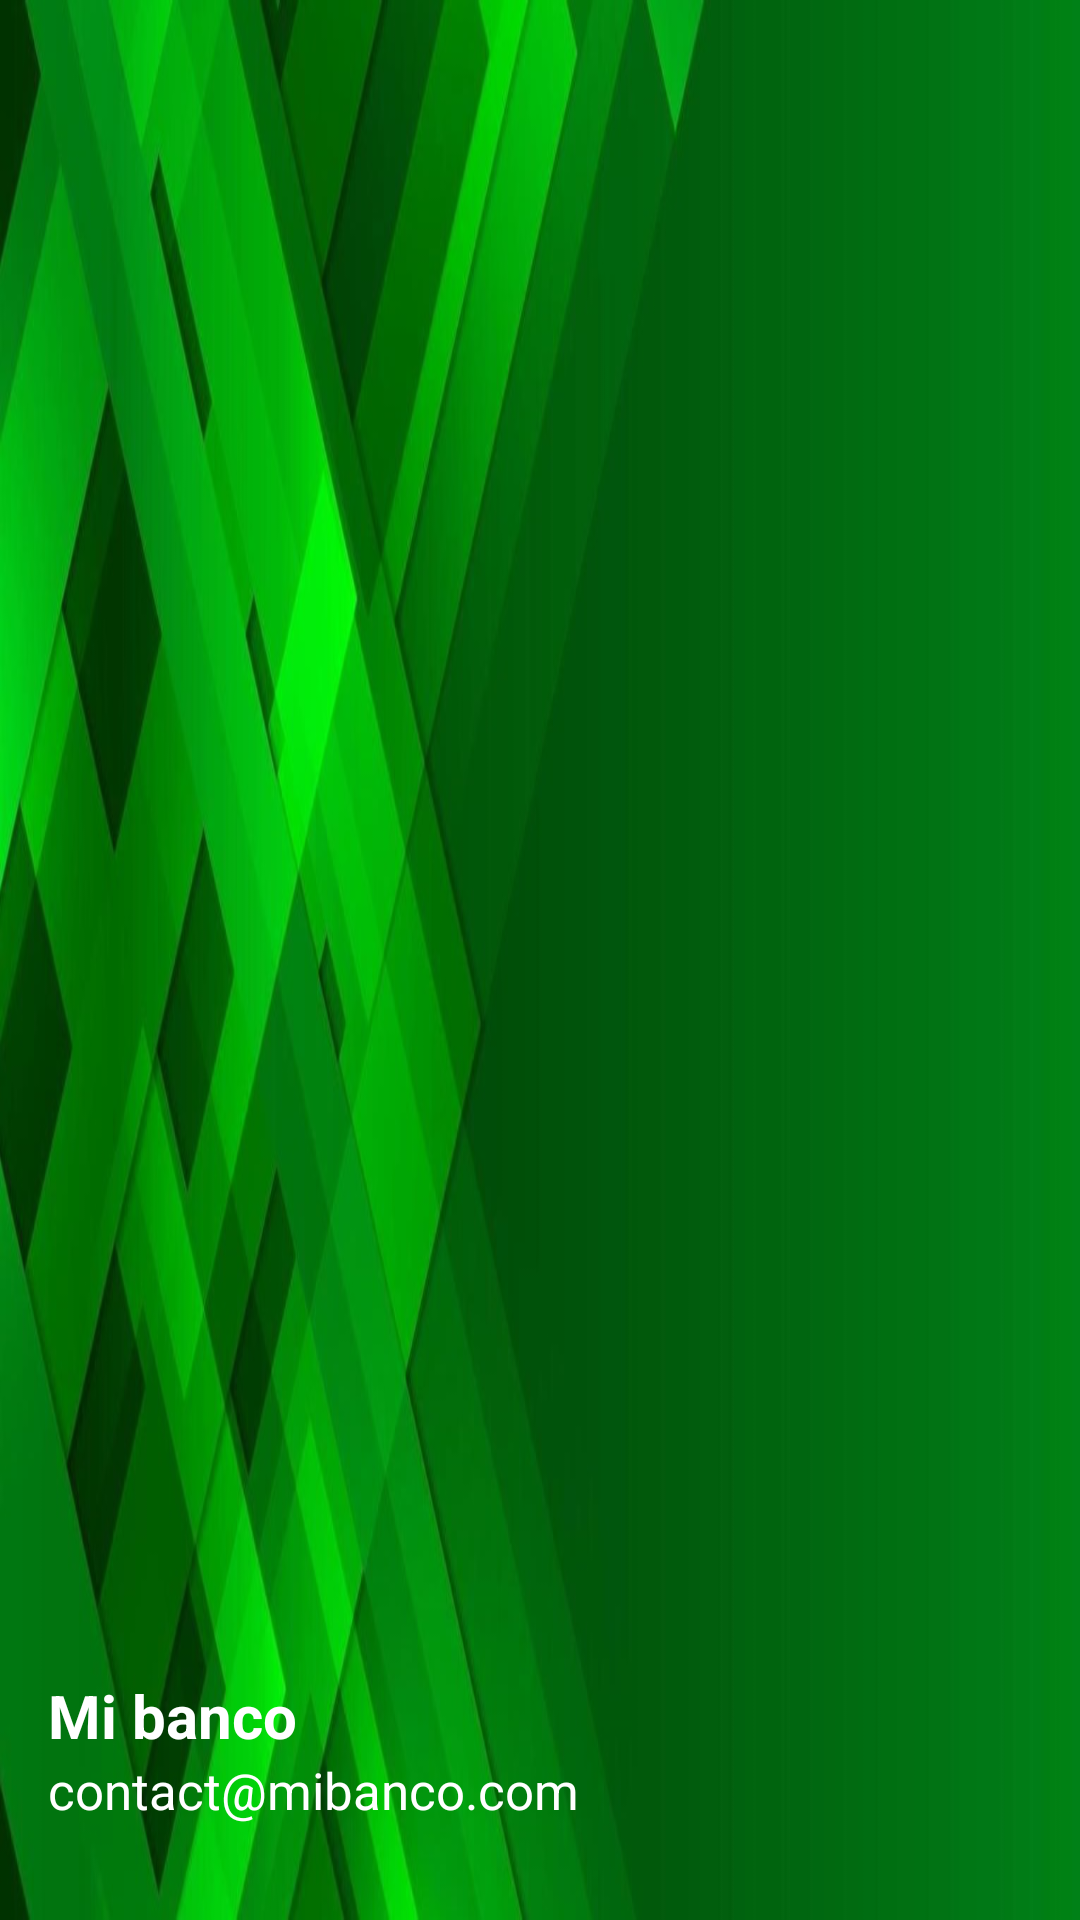

The Android layout XML behind this screen, and the referenced resources:
<!-- AndroidManifest.xml: application theme MyTheme -->
<!-- res/layout/menu_header.xml -->
<?xml version="1.0" encoding="utf-8"?>
<LinearLayout
    xmlns:android="http://schemas.android.com/apk/res/android"
    android:orientation="vertical"
    android:layout_width="match_parent"
    android:layout_height="130dp"
    android:gravity="bottom"
    android:padding="16dp"
    android:background="@drawable/fondo_menu"
    android:theme="@style/ThemeOverlay.AppCompat.Dark">

    <TextView
        android:layout_width="wrap_content"
        android:layout_height="wrap_content"
        android:text="@string/mi_banco"
        android:textColor="@color/white"
        android:textStyle="bold"/>

    <TextView
        android:layout_width="wrap_content"
        android:layout_height="wrap_content"
        android:text="@string/contact_mibanco_com"
        android:textColor="@color/white"
        style="@style/MyTheme.Small"
        android:layout_marginBottom="16dp"/>

</LinearLayout>
<!-- resources referenced by this layout -->
<resources>
  <!-- drawable fondo_menu: jpg bitmap (drawable, 61357 bytes) -->
  <string name="contact_mibanco_com">contact@mibanco.com</string>
  <string name="mi_banco">Mi banco</string>
  <style name="MyTheme.Small">
          <item name="android:textSize">17sp</item>
      </style>
  <style name="MyTheme" parent="Base.Theme.BancoLuFaGa">
          
      </style>
  <style name="Base.Theme.BancoLuFaGa" parent="Theme.Material3.Light.NoActionBar">
          
          <item name="colorPrimary">@color/green</item>
          <item name="fontFamily">@font/jack_input</item>
          <item name="android:textSize">20sp</item>
          <item name="android:windowBackground">@drawable/fondo</item>
      </style>
  <!-- not gathered from this repository: default colours our renderer supplied (Android Studio template values) -->
  <color name="white">#FFFFFFFF</color>
</resources>
